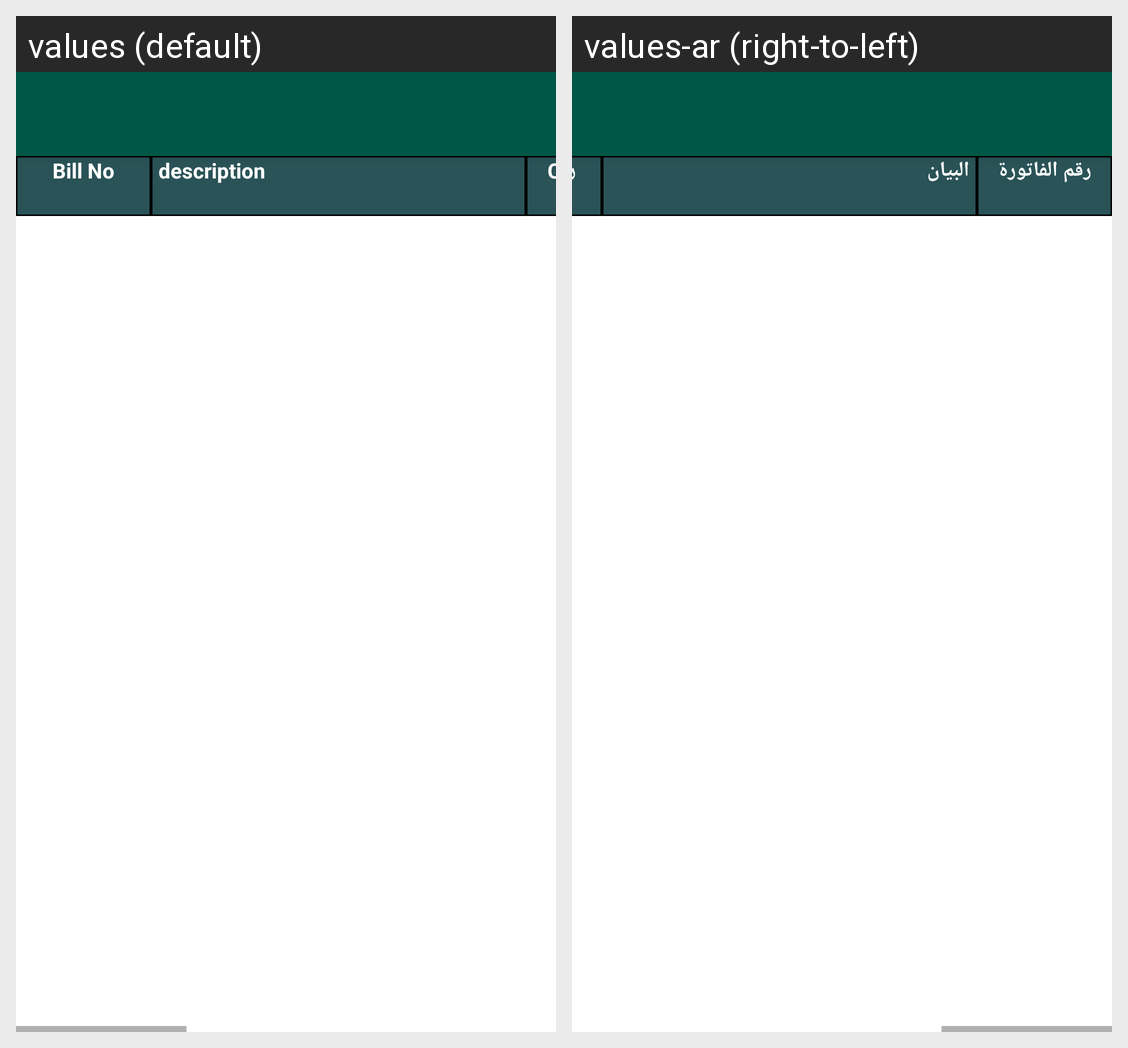

For this localized Android screen grid, give each drawn string resource with its value in every locale shown.
Android screen res/layout/activity_bill.xml rendered under 2 locales, left to right: values (default), values-ar (right-to-left). Device: Nexus 5 (rendered at 1080×1920; each locale shown at half size, 540×960, under a caption strip naming it); theme AppTheme.NoActionBar.
Strings drawn on this screen, with the default value and each locale's value (text and hints the layout hard-codes, and strings that could not be matched under every locale, appear in the picture but are not listed):

bill_no
  values: Bill No
  values-ar: رقم الفاتورة

desc
  values: description
  values-ar: البيان

customer_code
  values: Customer Code
  values-ar: رقم العميل
